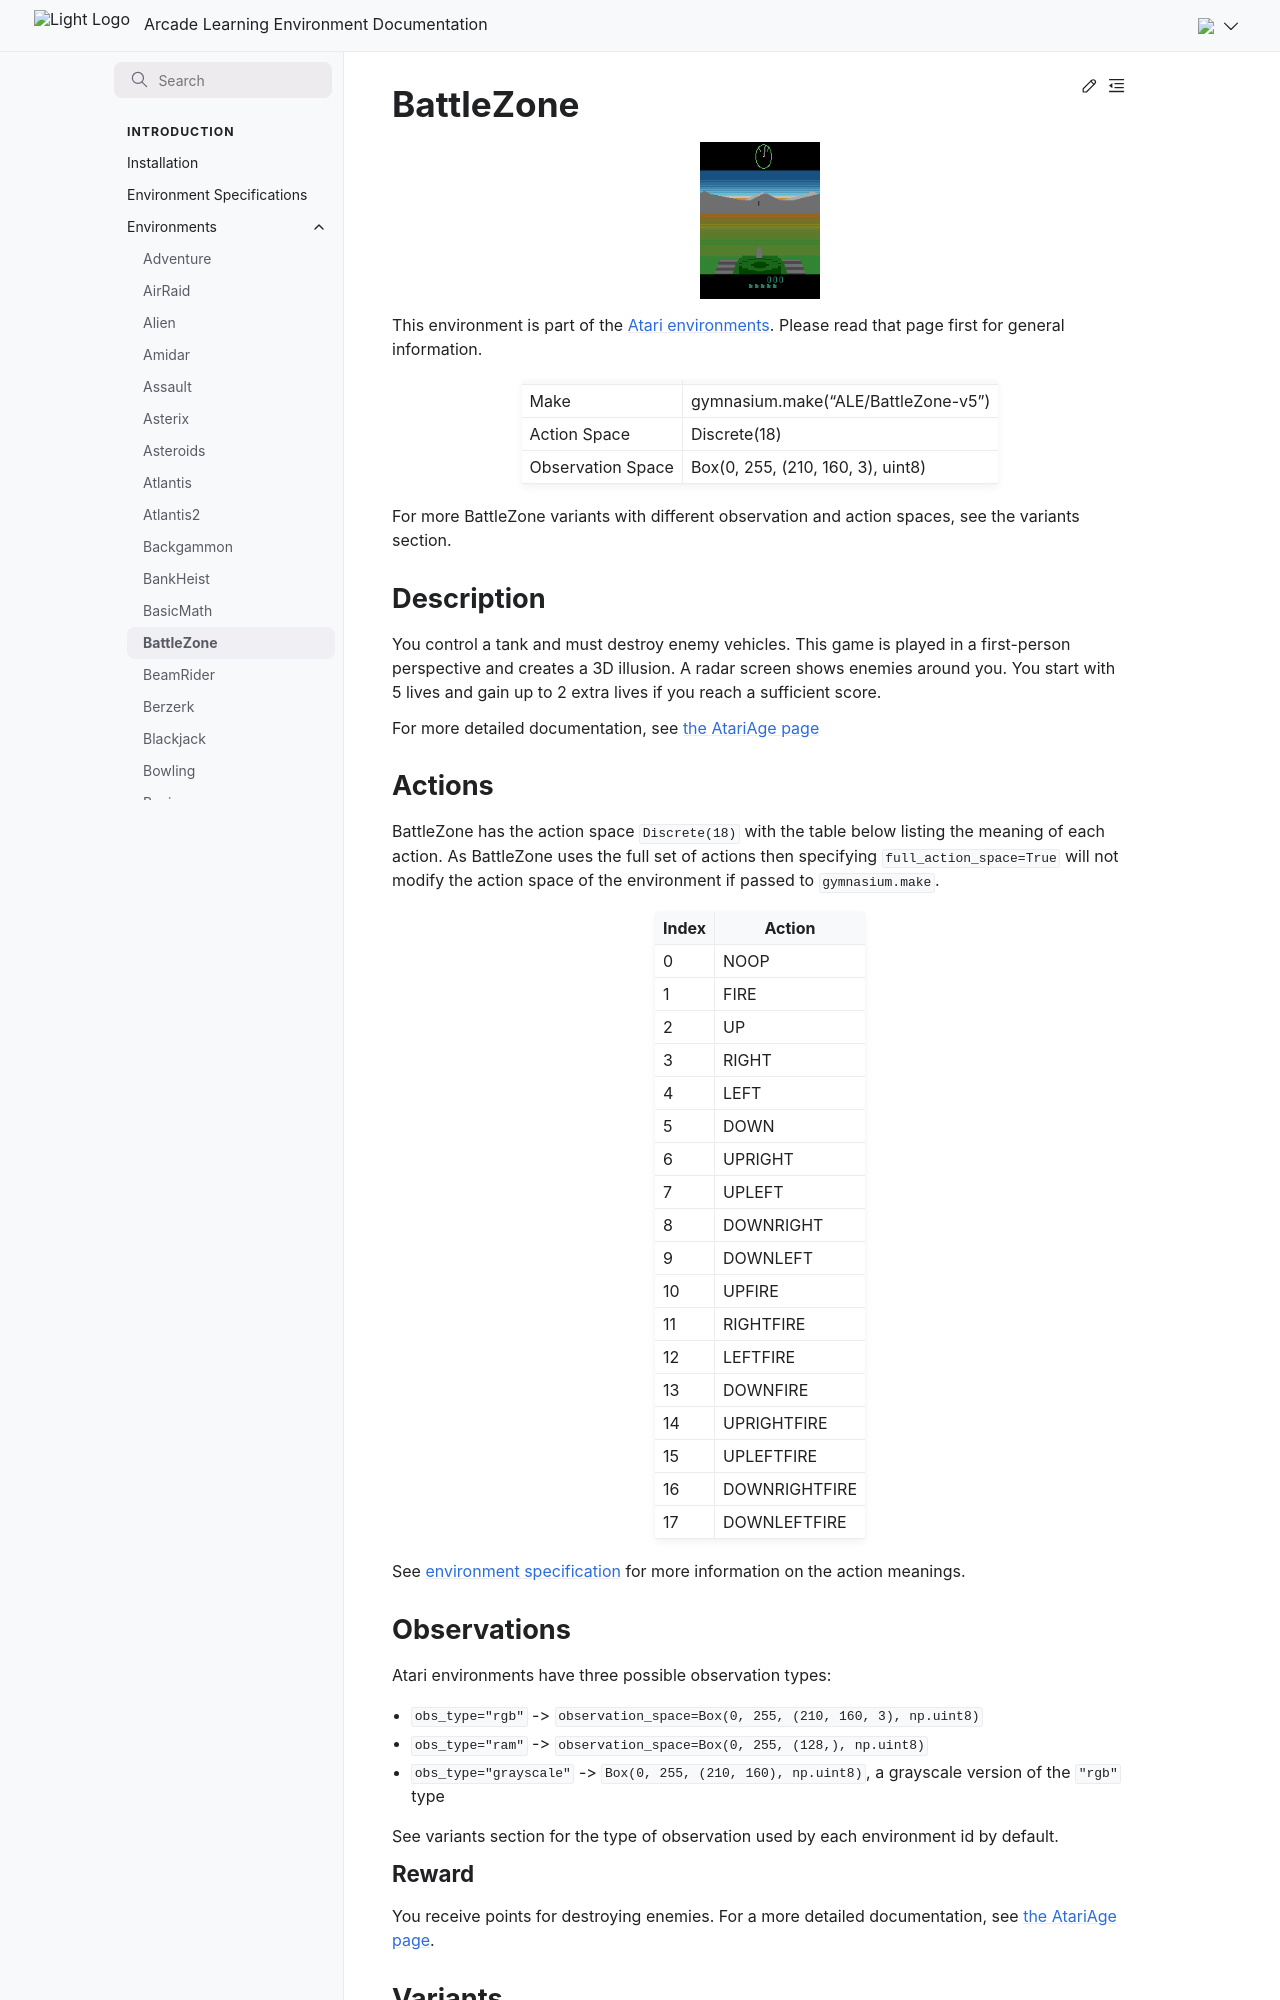

repository: Farama-Foundation/Arcade-Learning-Environment · page: main/environments/battle_zone/index.html · generator: sphinx

---
title: BattleZone
---

# BattleZone

```{figure} ../_static/videos/environments/battle_zone.gif
:width: 120px
:name: BattleZone
```

This environment is part of the <a href='..'>Atari environments</a>. Please read that page first for general information.

|                   |                                     |
|-------------------|-------------------------------------|
| Make              | gymnasium.make("ALE/BattleZone-v5") |
| Action Space      | Discrete(18)                        |
| Observation Space | Box(0, 255, (210, 160, 3), uint8)   |

For more BattleZone variants with different observation and action spaces, see the variants section.

## Description

You control a tank and must destroy enemy vehicles. This game is played in a first-person perspective and creates a 3D illusion. A radar screen shows enemies around you. You start with 5 lives and gain up to 2 extra lives if you reach a sufficient score.

For more detailed documentation, see [the AtariAge page](https://atariage.com/manual_html_page.php?SoftwareID=859)

## Actions

BattleZone has the action space `Discrete(18)` with the table below listing the meaning of each action.
As BattleZone uses the full set of actions then specifying `full_action_space=True` will not modify the action space of the environment if passed to `gymnasium.make`.

|   Index | Action        |
|---------|---------------|
|       0 | NOOP          |
|       1 | FIRE          |
|       2 | UP            |
|       3 | RIGHT         |
|       4 | LEFT          |
|       5 | DOWN          |
|       6 | UPRIGHT       |
|       7 | UPLEFT        |
|       8 | DOWNRIGHT     |
|       9 | DOWNLEFT      |
|      10 | UPFIRE        |
|      11 | RIGHTFIRE     |
|      12 | LEFTFIRE      |
|      13 | DOWNFIRE      |
|      14 | UPRIGHTFIRE   |
|      15 | UPLEFTFIRE    |
|      16 | DOWNRIGHTFIRE |
|      17 | DOWNLEFTFIRE  |

See [environment specification](../env-spec) for more information on the action meanings.

## Observations

Atari environments have three possible observation types:

- `obs_type="rgb"` -> `observation_space=Box(0, 255, (210, 160, 3), np.uint8)`
- `obs_type="ram"` -> `observation_space=Box(0, 255, (128,), np.uint8)`
- `obs_type="grayscale"` -> `Box(0, 255, (210, 160), np.uint8)`, a grayscale version of the `"rgb"` type

See variants section for the type of observation used by each environment id by default.

### Reward

You receive points for destroying enemies. For a more detailed documentation, see [the AtariAge page](https://atariage.com/manual_html_page.php?SystemID=2600&SoftwareID=859&itemTypeID=HTMLMANUAL).
